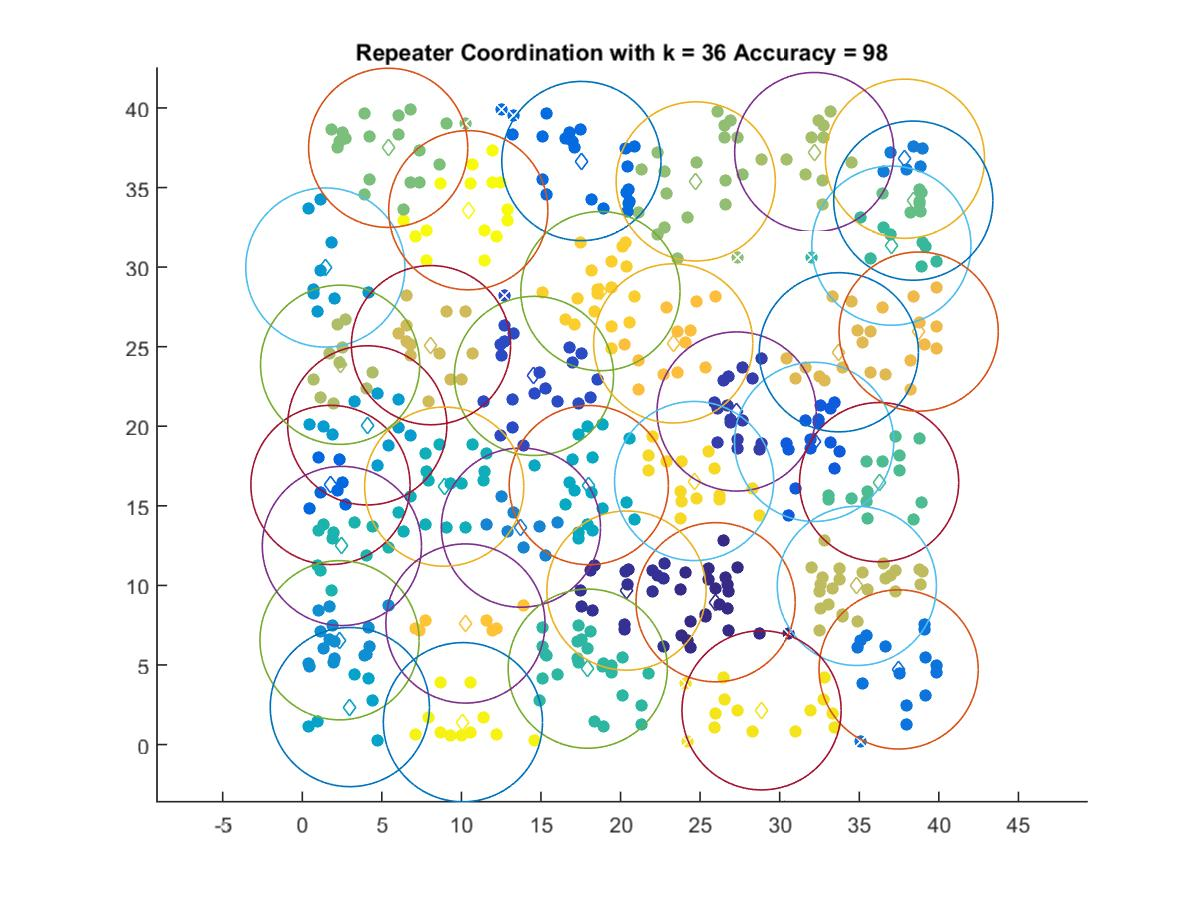

Values plotted in this chart, from the file beside it:
25.971, 8.9411
20.37, 9.674
27.29, 20.93
14.56, 23.16
32.17, 19.02
1.771, 16.31
17.54, 36.67
37.47, 4.718
37.87, 36.81
13.74, 13.63
2.342, 6.552
1.449, 29.97
4.084, 20.06
2.989, 2.354
18, 16.3
8.919, 16.2
2.491, 12.48
17.94, 4.768
37.02, 31.35
36.25, 16.49
38.4, 34.18
5.399, 37.5
24.73, 35.39
32.17, 37.23
2.379, 23.86
34.85, 9.967
8.089, 25.09
33.72, 24.65
38.73, 25.95
23.31, 25.21
10.25, 7.606
18.74, 28.49
24.62, 16.56
28.86, 2.149
10.1, 1.404
10.43, 33.58
